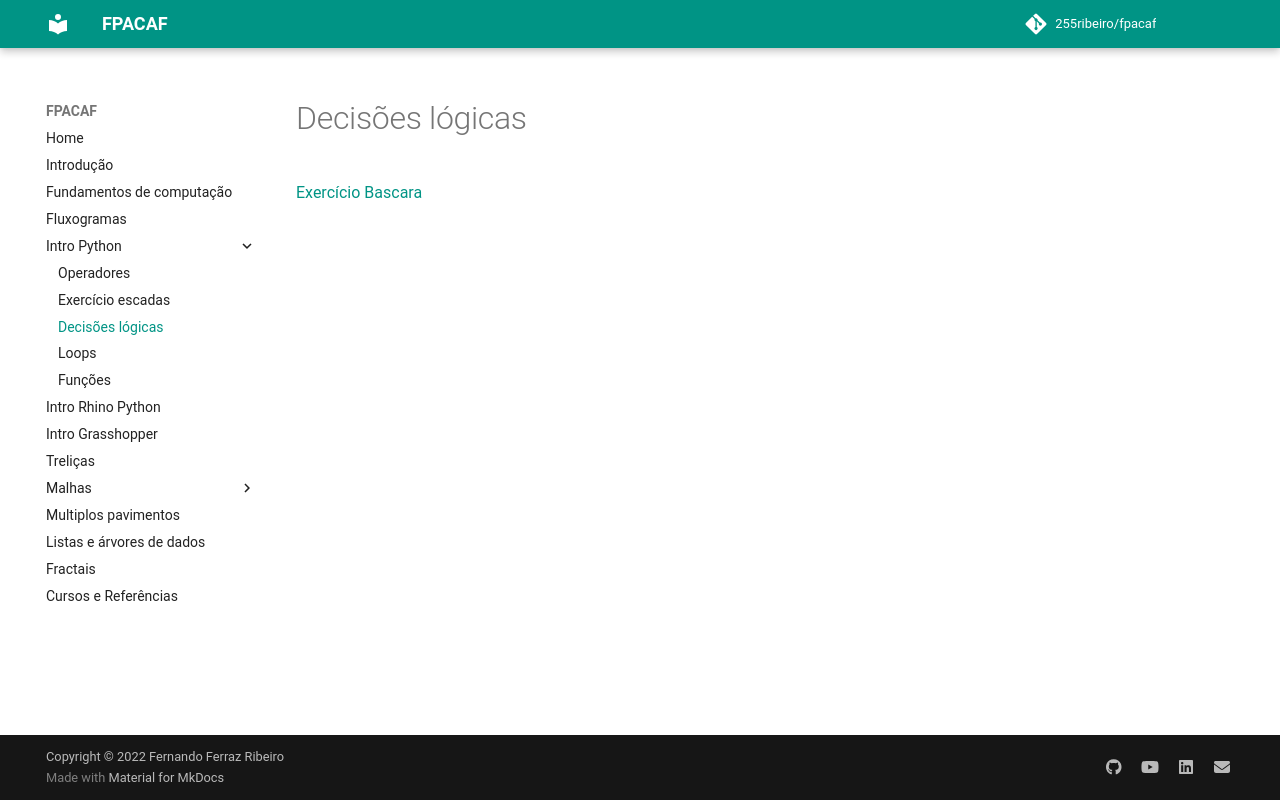

repository: 255ribeiro/FPACAF · page: topics/03_intro_python/if_else.html · generator: mkdocs

# Decisões lógicas

[Exercício Bascara](./Bhaskara.pdf)
